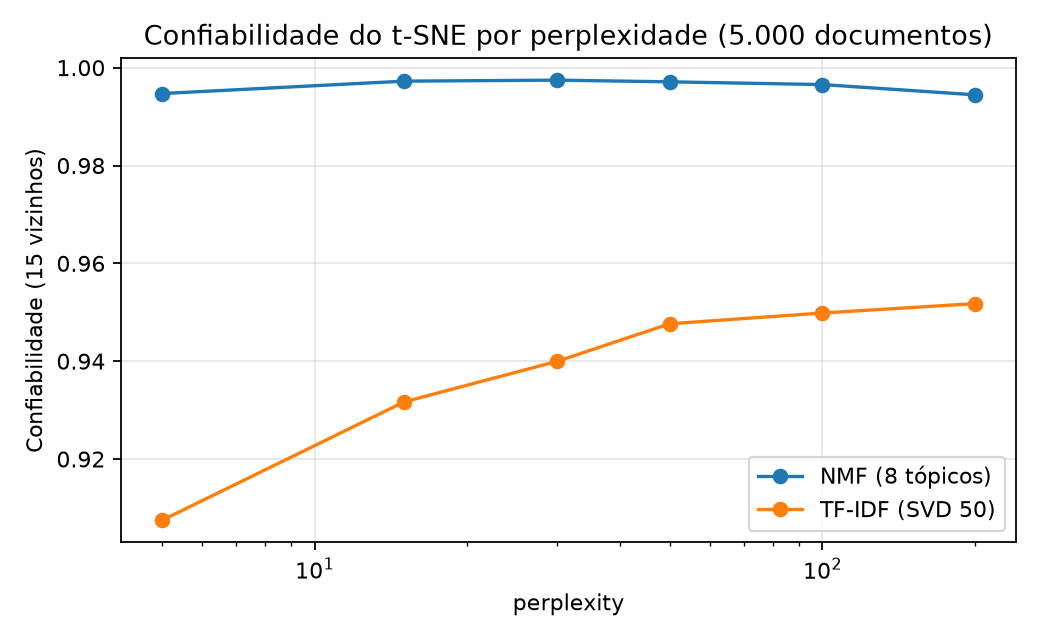

The table this chart was drawn from, first rows:
representacao, perplexity, confiabilidade
tfidf, 5, 0.9074
tfidf, 15, 0.9317
tfidf, 30, 0.94
tfidf, 50, 0.9476
tfidf, 100, 0.9499
tfidf, 200, 0.9518
nmf, 5, 0.9947
nmf, 15, 0.9972
nmf, 30, 0.9975
nmf, 50, 0.9971
nmf, 100, 0.9966
nmf, 200, 0.9944
